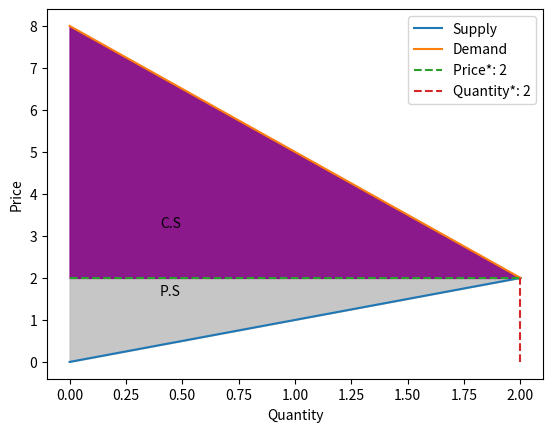
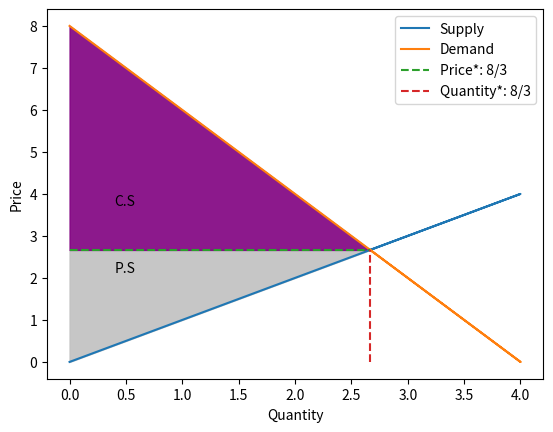
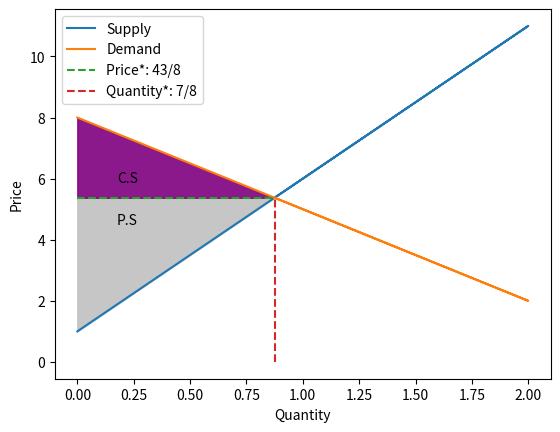
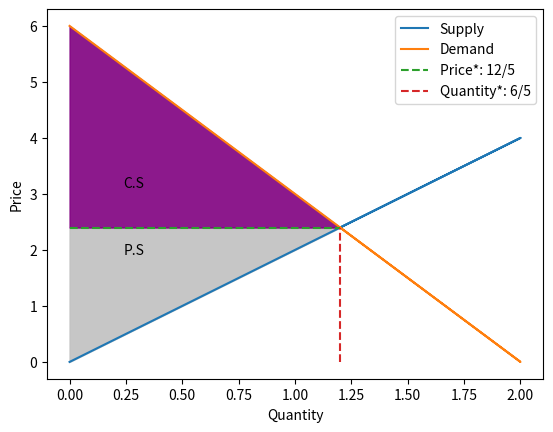
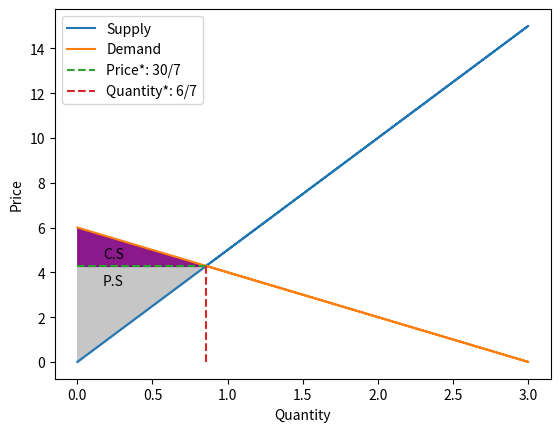
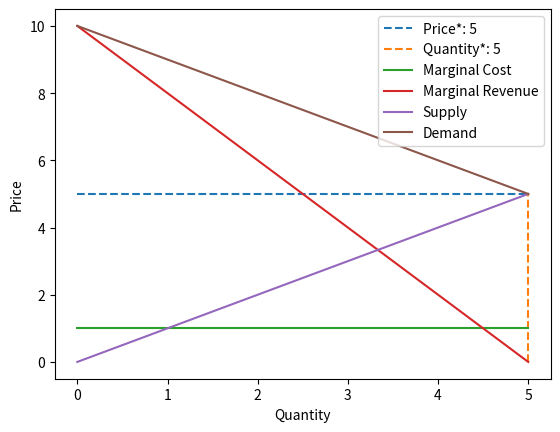

The script that saved these images, in order:
import matplotlib.pyplot as plt
from sympy import *
import sympy
import numpy as np
import random
import math

class Free_market:
    def __init__(self, supply, demand) -> None:
        self.supply = supply
        self.demand = demand
        
    
    def __str__(self):
        return str(self.__class__) + ": " + str(self.__dict__)
    
    def get_graph(self, complete: bool = False) -> None:
        print("cannot multiply variables with zero")
        price = self.get_price()
        quantity = self.get_quantity()
        
        start = 0
        if "x" in self.demand:
            end = math.floor(self.get_zero_point(self.demand))#), 4 * math.floor(quantity))
        else:
            end = 1.5 * math.floor(quantity)
        step = 1 
        

        if "x" in self.supply:
            supply_dict = self.get_calculate_values(self.supply, end)
            supply_curve = sorted(list(supply_dict.values()) + [float(price)])
            supply_curve_domain = sorted(list(supply_dict.keys()) + [float(quantity)]) 
            supply_dict[quantity] = price


            #supply_curve_plot = plt.plot(supply_dict.keys(), supply_dict.values(), label = "Supply") 
            plt.plot(supply_dict.keys(), supply_dict.values(), label = "Supply") 
            
        else:
            supply_list = [float(price) for i in range(start, math.ceil(end), step)] + [float(price)]
            supply_curve = supply_list

            
            #supply_curve_plot = plt.plot(supply_curve, label = "Supply") 
            plt.plot(supply_curve, label = "Supply") 
            
        
        if "x" in self.demand:
            demand_dict = self.get_calculate_values(self.demand, end)
            demand_dict[quantity] =  price
            demand_curve = list(demand_dict.values()) + [float(price)]
            demand_curve_domain = sorted(list(demand_dict.keys()) + [float(quantity)]) 

            #demand_curve_plot = plt.plot(demand_dict.keys(),demand_dict.values(), label = "Demand") 
            plt.plot(demand_dict.keys(),demand_dict.values(), label = "Demand") 
            
        else:
            demand_list = [float(price) for i in range(start, math.ceil(end), step)]
            demand_curve = demand_list + [float(price)]
            #demand_curve_plot = plt.plot(demand_curve, label = "Demand") 
            plt.plot(demand_curve, label = "Demand") 
            

        plt.xlabel("Quantity")
        plt.ylabel("Price")
        
        if complete == True:
            
            x_range = [i for i in range(0, math.floor(quantity))] + [float(quantity)]
            if len(x_range) <= 1:
                x_range = [i for i in range(0, math.ceil(quantity))] + [float(quantity)]

            y_range = [i for i in range(0, math.floor(price))] + [float(price)]
            if len(y_range) <= 1:
                y_range = [i for i in range(0, math.ceil(price))] +[float(price)]


            price_curve = np.array([price for i in range(len(x_range))], dtype=float) 
            quantum_curve = np.array([quantity for i in range(len(y_range))], dtype=float) 
            
            plt.plot(x_range,                              # x [i for i in range(len(price_curve))],
                                            price_curve,                         # y
                                            linestyle = "dashed", label = f"Price*: {price}")
            
            plt.plot(quantum_curve,                             # x 
                                        y_range,                                   # y [i for i in range(len(quantum_curve))]
                                        linestyle = "dashed", label = f"Quantity*: {quantity}")
            
            

            if "x" in self.supply:
                price_curve = np.array(price_curve)
                supply_curve = np.array(supply_curve[0:len(price_curve) -1] + [float(price)])  

                x_range = np.array(x_range)

                # Create a valid boolean array for the 'where' condition
                condition = supply_curve[0:len(price_curve)]  <= price_curve

                demand_surplus_plot = plt.fill_between(x_range, supply_curve, price_curve, where = condition, color = "silver", alpha=0.9) # producer surplus

                x_mid = np.quantile(x_range, 0.2)
                y_mid = np.quantile([np.min(supply_curve[condition]), np.max(price_curve[condition])], 0.8)

                plt.text(x_mid, y_mid, "P.S")

            if "x" in self.demand:
                price_curve = np.array(price_curve)
                demand_curve = np.array(demand_curve[0:len(price_curve)  - 1] + [float(price)])  

                x_range = np.array(x_range)

                condition = demand_curve[0:len(price_curve)] >= price_curve

                consumer_surplus_plot = plt.fill_between(x_range, demand_curve, price_curve, where = condition, color = "purple", alpha=0.9) # consumer surplus

                x_mid = np.quantile(x_range, 0.2)
                y_mid = np.quantile([np.min(price_curve[condition]), np.max(demand_curve[condition])], 0.2)

                plt.text(x_mid, y_mid, "C.S")

        

        plt.legend()
        plt.show()


    def get_calculate_values(self, expression: str, end: int) -> dict:
        start = 0
        step = 1 

        quantity = end
        end = math.ceil(end)

        value_pairs = {}
        equation_function = self.create_equation_function(expression)

        
        if equation_function:
            #value_pairs[x_val] = result """
            if end <= 1:
                x_values = sorted([i for i in range(start, end, step)] + [quantity])
                print(x_values)
                for x_val in x_values:
                    result = float(equation_function(x_val))
                    value_pairs[x_val] = result
                result = float(equation_function(quantity))
                print(f"result from rational is {result}")
                value_pairs[x_val] = result


            else:
                x_values = sorted([i for i in range(start, end, step)] + [quantity])
                print(x_values)
                for x_val in x_values:
                    result = float(equation_function(x_val))
                    value_pairs[x_val] = result
                
                
               # print(f"For x = {x_val}, the result is {result}")

        else:
            print("Error: Unable to create the equation function.")
        return value_pairs    
    

    def create_equation_function(self, equation_str: str) -> str:
        x = symbols('x')
        
        try:
            equation = parse_expr(equation_str)
            equation_function = lambda x_val: equation.subs(x, x_val)
            return equation_function
        except Exception as e:
            return None


    def get_zero_point(self, expression: str) -> float:
        x = symbols('x')
        
        # Create the equation from the supply and demand functions
        equation = parse_expr(expression)
        
        # Calculate the equilibrium price and quantity
        solutions = solve(equation, x)
        if solutions:
            zero_point = solutions[0]
            #print(f"zero_points {zero_point}")
            return zero_point
        else:
            zero_point = self.get_price(self.supply, self.demand)
            return zero_point + round(0.1*zero_point, 0)
    
    
    def get_quantity(self) -> float:
        x = symbols('x')
        
        # Create the equation from the supply and demand functions
        supply_eq = parse_expr(self.supply)
        demand_eq = parse_expr(self.demand)
        
        # Calculate the equilibrium price and quantity
        quantity = max(solve(Eq(supply_eq, demand_eq), x))
        #print(quantity)
        return quantity
    

    def get_price(self) -> float:
        x, y = symbols('x y')
        quantity = self.get_quantity()
        
        if "x" in self.demand:
            end = self.get_zero_point(self.demand)
        else:
            end = 2 * quantity
        
        equation_function = self.create_equation_function(self.demand)
        
        
        if "x" not in self.supply:
            price = float(self.supply)
        elif "x" not in self.demand:
            price = float(self.demand)
        else:
            price = equation_function(quantity)
             
        #print(f"price is around {round(price, 3)}")
        return price


    def get_consumer_surplus(self) -> float:
        x, y = symbols('x y')
        
        
        # Calculate the equilibrium price and quantity
        price = self.get_price()
        quantity = self.get_quantity()
        
        # Define the inverse demand function (price as a function of quantity)
        consumer_surplus = parse_expr(f"{self.demand}-{price}")
        
        # Calculate consumer surplus
        surplus = sympy.integrate(consumer_surplus, (x, 0, quantity)) 
        
        return surplus
    

    def get_producer_surplus(self) -> float:
        x, y = symbols('x y')
        
        # Create the equation from the supply and demand functions
        supply_eq = parse_expr(self.supply)
        demand_eq = parse_expr(self.demand)
        
        # Calculate the equilibrium price and quantity
        price = self.get_price()
        quantity = self.get_quantity()
                
        
        #producer_surplus = parse_expr(f"{price}-{self.supply}")
        price_line = sympy.integrate(parse_expr(f"{price}"), (x, 0, quantity))
        supply_curve = sympy.integrate(parse_expr(self.supply), (x, 0, quantity))

        
            
        
        # Calculate consumer surplus
        surplus = price_line - supply_curve
        
        return surplus


    def get_economic_surplus(self) -> float:
        consumer = self.get_consumer_surplus()
        producer = self.get_producer_surplus()
        economic_surplus = consumer + producer
        return economic_surplus
    

class Monopoly(Free_market):
    def __init__(self, supply, demand) -> None:
        super().__init__(supply, demand)
            
    def get_graph(self,complete = False, is_tot_cost = False) -> None:
        x = symbols('x')
        income = parse_expr(self.demand) * x

        
        if is_tot_cost == True:
            supply_parsed = parse_expr(self.supply)
            marginal_cost = diff(supply_parsed, x)
        else:
            marginal_cost = self.supply
        
        marginal_revenue = diff(income, x)
        
        
        
        marginal_cost, marginal_revenue =str(marginal_cost), str(marginal_revenue)
        supply, demand =str(self.supply), str(self.demand)
        
        
        
        price = self.get_price()
        quantity = self.get_quantity()
        end = self.get_zero_point(marginal_revenue)

        mc = self.get_calculate_values(marginal_cost, end)
        mr = self.get_calculate_values(marginal_revenue, end)

        supply_dict = self.get_calculate_values(supply, end)
        demand_dict = self.get_calculate_values(demand, end)

        if complete == True:
            plt.plot([i for i in range(0, round(quantity) + 1)], [price for i in range(0, round(quantity) + 1)],
                     linestyle = "dashed", label = f"Price*: {price}")
            plt.plot([quantity for i in range(0, round(price) + 1 )], [i for i in range(0,round(price) + 1)],
                     linestyle = "dashed", label = f"Quantity*: {quantity}")
            
        plt.plot(mc.keys(),mc.values(), label = "Marginal Cost") 
        plt.plot(mr.keys(),mr.values(), label = "Marginal Revenue") 

        plt.plot(supply_dict.keys(), supply_dict.values(), label = "Supply")
        plt.plot(demand_dict.keys(), demand_dict.values(), label = "Demand")

        

        plt.xlabel("Quantity")
        plt.ylabel("Price")

        plt.legend() 
        plt.show()


if __name__ == "__main__":
    
    for i in range(0, 5):
        a = random.randint(1,5)
        b = random.randint(5,10)
        c = random.randint(1,5)
        d = random.randint(0,1)

        supply_function = f"{d} + {c} * x"
        demand_function = f"{b} - {a} * x"
        market = Free_market(supply_function, demand_function)
        

        print(f"supply function {supply_function}\ndemand function {demand_function}")
        market.get_graph(complete=True)

    total_cost = "x"
    demand = "10 - x"
    market = Monopoly(supply=total_cost, demand=demand)
    market.get_graph(complete=True, is_tot_cost=True)
    print(f"""{market.get_price()}
{market.get_quantity()}
{market.get_consumer_surplus()}
{market.get_producer_surplus()}
{ market.get_economic_surplus()}""")
        
